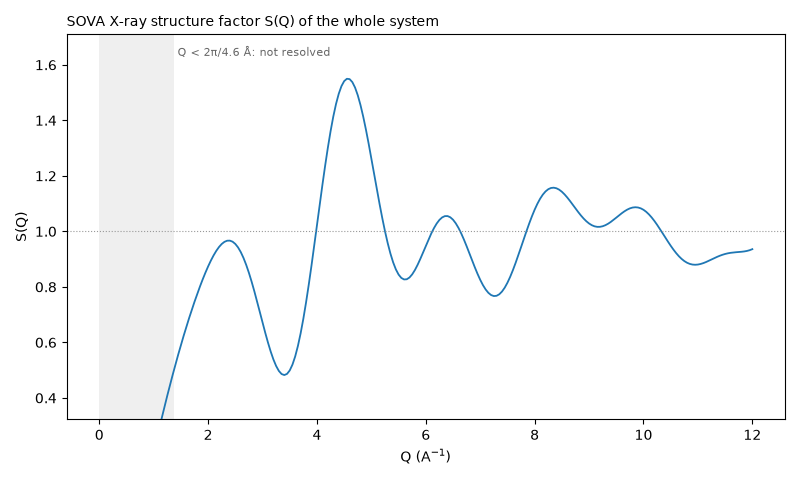

The table this chart was drawn from, first rows:
Q_1/A, S_xray
0.0500, -0.2806
0.1000, -0.2763
0.1500, -0.2692
0.2000, -0.2592
0.2500, -0.2465
0.3000, -0.231
0.3500, -0.2129
0.4000, -0.1921
0.4500, -0.1688
0.5000, -0.143
0.5500, -0.115
0.6000, -0.08483
0.6500, -0.05269
0.7000, -0.01875
0.7500, 0.01676
0.8000, 0.05365
0.8500, 0.09167
0.9000, 0.1306
0.9500, 0.1702
1, 0.2102
1.05, 0.2503
1.1, 0.2905
1.15, 0.3303
1.2, 0.3698
1.25, 0.4087
1.3, 0.4468
1.35, 0.4841
1.4, 0.5205
1.45, 0.5559
1.5, 0.5902
1.55, 0.6236
1.6, 0.6559
1.65, 0.6871
1.7, 0.7173
1.75, 0.7465
1.8, 0.7745
1.85, 0.8013
1.9, 0.8269
1.95, 0.8511
2, 0.8737
2.05, 0.8945
2.1, 0.9133
2.15, 0.9298
2.2, 0.9437
2.25, 0.9546
2.3, 0.9623
2.35, 0.9664
2.4, 0.9667
2.45, 0.9629
2.5, 0.9548
2.55, 0.9423
2.6, 0.9255
2.65, 0.9044
2.7, 0.8793
2.75, 0.8505
2.8, 0.8185
2.85, 0.7838
2.9, 0.7472
2.95, 0.7096
3, 0.6717
... 180 more rows
